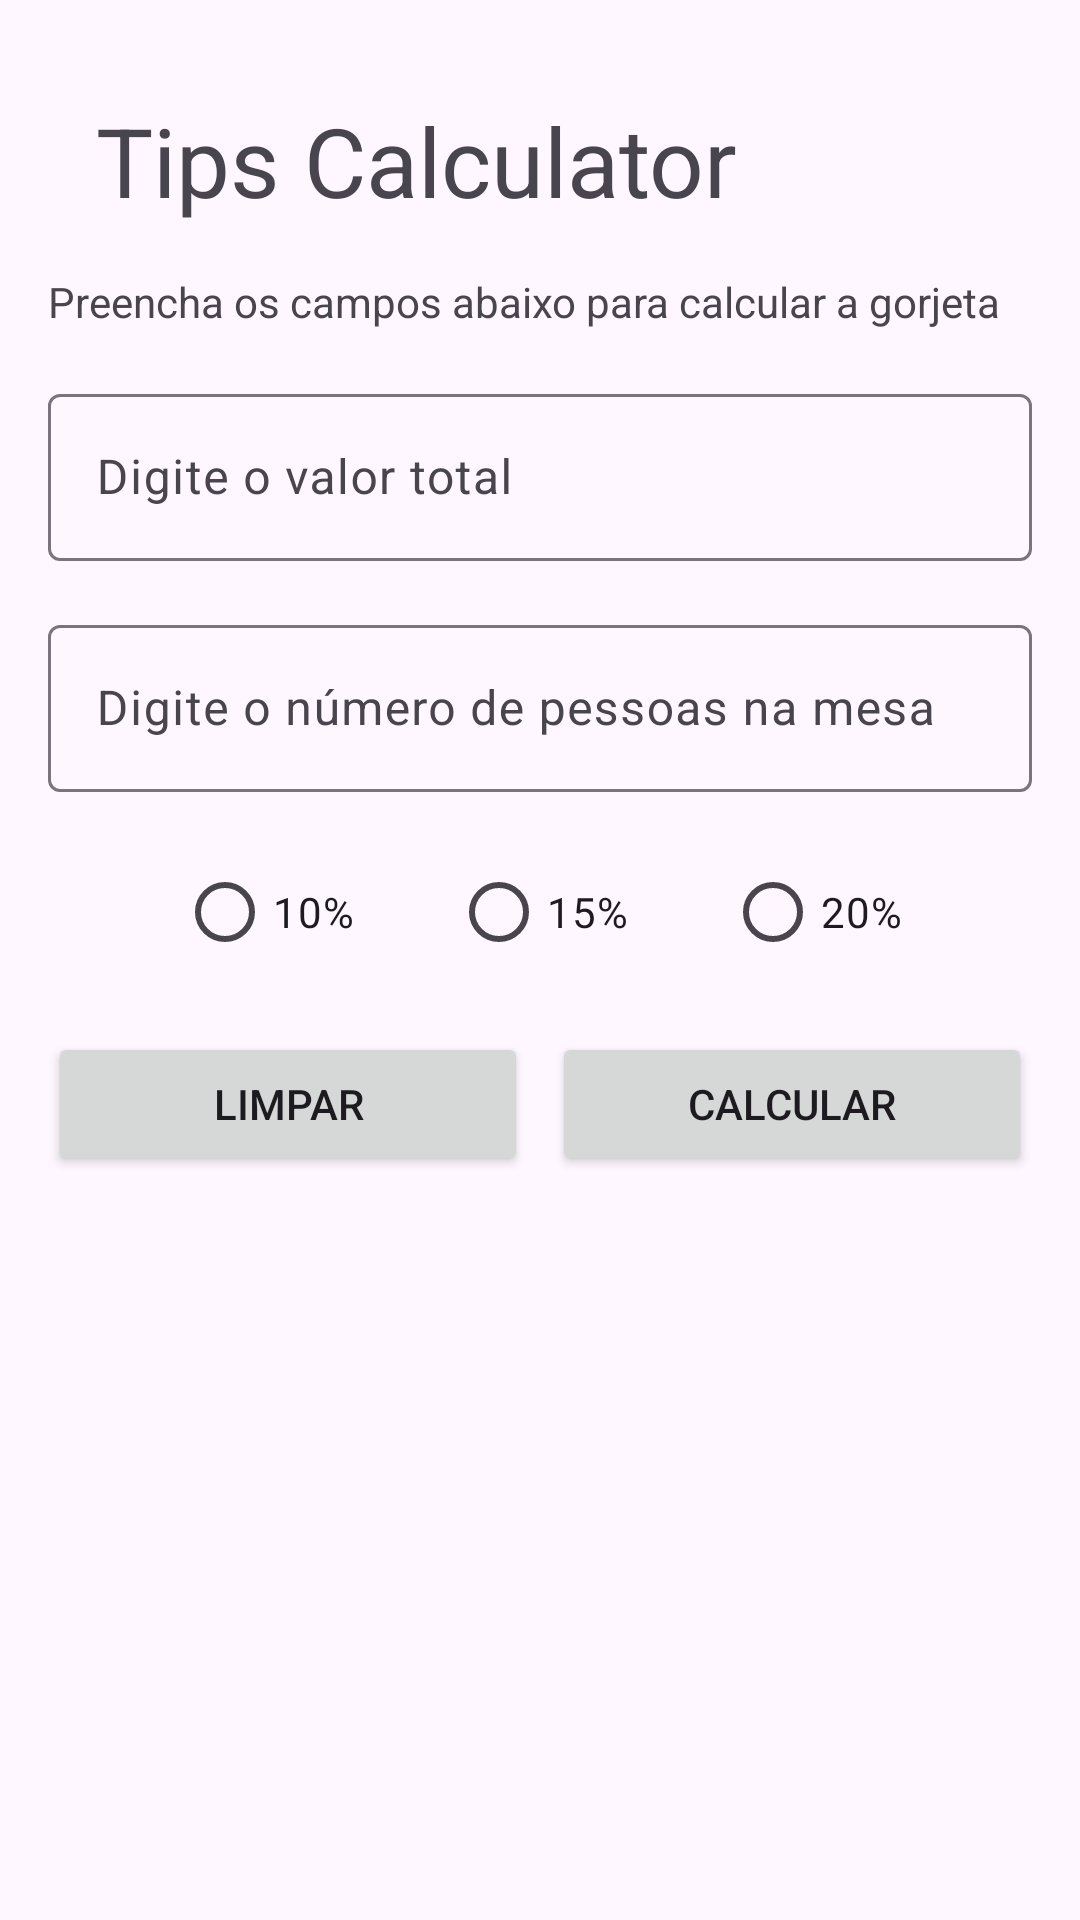

Reconstruct the res/layout file that produces this screen, plus the resources it refers to.
<!-- AndroidManifest.xml: application theme Theme.TipsCalculator2 -->
<!-- res/layout/activity_main.xml -->
<?xml version="1.0" encoding="utf-8"?>
<androidx.constraintlayout.widget.ConstraintLayout xmlns:android="http://schemas.android.com/apk/res/android"
    xmlns:app="http://schemas.android.com/apk/res-auto"
    xmlns:tools="http://schemas.android.com/tools"
    android:id="@+id/main"
    android:layout_width="match_parent"
    android:layout_height="match_parent"
    tools:context=".MainActivity">

    <TextView
        android:id="@+id/tv_title"
        android:layout_width="match_parent"
        android:layout_height="wrap_content"
        android:layout_margin="32dp"
        android:text="Tips Calculator"
        android:textSize="32sp"
        app:layout_constraintEnd_toEndOf="parent"
        app:layout_constraintStart_toStartOf="parent"
        app:layout_constraintTop_toTopOf="parent" />

    <TextView
        android:id="@+id/tv_subtitle"
        android:layout_width="match_parent"
        android:layout_height="wrap_content"
        android:layout_margin="16dp"
        android:text="Preencha os campos abaixo para calcular a gorjeta"
        app:layout_constraintEnd_toEndOf="parent"
        app:layout_constraintStart_toStartOf="parent"
        app:layout_constraintTop_toBottomOf="@+id/tv_title" />

    <com.google.android.material.textfield.TextInputLayout
        android:id="@+id/til_total"
        android:layout_width="match_parent"
        android:layout_height="wrap_content"
        android:layout_margin="16dp"
        app:layout_constraintEnd_toEndOf="parent"
        app:layout_constraintStart_toStartOf="parent"
        app:layout_constraintTop_toBottomOf="@+id/tv_subtitle">

        <com.google.android.material.textfield.TextInputEditText
            android:id="@+id/tie_total"
            android:layout_width="match_parent"
            android:layout_height="wrap_content"
            android:hint="Digite o valor total"
            android:inputType="numberDecimal" />

    </com.google.android.material.textfield.TextInputLayout>

    <com.google.android.material.textfield.TextInputLayout
        android:id="@+id/til_number_of_people"
        android:layout_width="match_parent"
        android:layout_height="wrap_content"
        android:layout_margin="16dp"
        app:layout_constraintEnd_toEndOf="parent"
        app:layout_constraintStart_toStartOf="parent"
        app:layout_constraintTop_toBottomOf="@+id/til_total">

        <com.google.android.material.textfield.TextInputEditText
            android:id="@+id/tie_number_of_people"
            android:layout_width="match_parent"
            android:layout_height="wrap_content"
            android:hint="Digite o número de pessoas na mesa"
            android:inputType="number"
            android:maxLength="2" />

    </com.google.android.material.textfield.TextInputLayout>

    <RadioGroup
        android:id="@+id/rg_percentage"
        android:layout_width="match_parent"
        android:layout_height="wrap_content"
        android:layout_marginTop="16dp"
        android:gravity="center"
        android:orientation="horizontal"
        app:layout_constraintEnd_toEndOf="@+id/til_number_of_people"
        app:layout_constraintStart_toStartOf="@+id/til_number_of_people"
        app:layout_constraintTop_toBottomOf="@+id/til_number_of_people">

        <RadioButton
            android:id="@+id/rg_option_one"
            android:layout_width="wrap_content"
            android:layout_height="wrap_content"
            android:layout_marginEnd="32dp"
            android:text="10%" />

        <RadioButton
            android:id="@+id/rg_option_two"
            android:layout_width="wrap_content"
            android:layout_height="wrap_content"
            android:layout_marginEnd="32dp"
            android:text="15%" />

        <RadioButton
            android:id="@+id/rg_option_three"
            android:layout_width="wrap_content"
            android:layout_height="wrap_content"
            android:text="20%" />

    </RadioGroup>


    <Button
        android:id="@+id/btn_clean"
        android:layout_width="0dp"
        android:layout_height="wrap_content"
        android:layout_marginTop="16dp"
        android:layout_marginEnd="4dp"
        android:text="Limpar"
        app:layout_constraintEnd_toStartOf="@+id/vertical_guideline"
        app:layout_constraintStart_toStartOf="@+id/til_number_of_people"
        app:layout_constraintTop_toBottomOf="@+id/rg_percentage"
        tools:ignore="HardcodedText" />

    <androidx.constraintlayout.widget.Guideline
        android:id="@+id/vertical_guideline"
        android:layout_width="wrap_content"
        android:layout_height="wrap_content"
        android:orientation="vertical"
        app:layout_constraintGuide_percent="0.5" />

    <Button
        android:id="@+id/btn_calculate"
        android:layout_width="0dp"
        android:layout_height="wrap_content"
        android:layout_marginStart="4dp"
        android:layout_marginTop="16dp"
        android:text="Calcular"
        app:layout_constraintEnd_toEndOf="@+id/til_number_of_people"
        app:layout_constraintStart_toEndOf="@+id/vertical_guideline"
        app:layout_constraintTop_toBottomOf="@+id/rg_percentage"
        tools:ignore="HardcodedText" />

    <TextView
        android:id="@+id/tvResult"
        android:layout_width="wrap_content"
        android:layout_height="wrap_content"
        android:layout_margin="16dp"
        android:textSize="24sp"
        app:layout_constraintEnd_toEndOf="parent"
        app:layout_constraintStart_toStartOf="parent"
        app:layout_constraintTop_toBottomOf="@+id/btn_clean"
        tools:text="57.5" />


</androidx.constraintlayout.widget.ConstraintLayout>
<!-- resources referenced by this layout -->
<resources>
  <style name="Theme.TipsCalculator2" parent="Base.Theme.TipsCalculator2" />
  <style name="Base.Theme.TipsCalculator2" parent="Theme.Material3.DayNight.NoActionBar">
          
          
      </style>
</resources>
